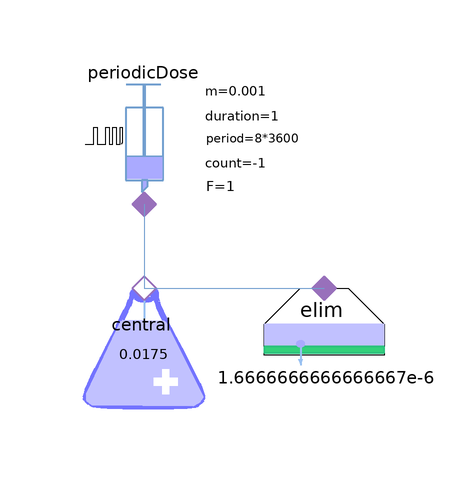

The Modelica model whose source follows is shown above as a component diagram (icons at their Placement, wires along their Line points).

model PKOneCompartmentModelPeriodic
  extends Modelica.Icons.Example;
  Pharmacokinetic.NoPerfusedTissueCompartment central(V = 0.0175)  annotation(
    Placement(transformation(origin = {-12, -8}, extent = {{-10, -10}, {10, 10}})));
  Pharmacokinetic.ClearanceDrivenElimination elim(CL = 1.6666666666666667e-6)  annotation(
    Placement(transformation(origin = {18, -8}, extent = {{-10, -10}, {10, 10}})));
  Sources.PeriodicDose periodicDose annotation(
    Placement(transformation(origin = {-12, 26}, extent = {{-10, -10}, {10, 10}})));
equation
  connect(central.cport, elim.cport) annotation(
    Line(points = {{-12, 2}, {18, 2}}, color = {114, 159, 207}));
  connect(periodicDose.cport, central.cport) annotation(
    Line(points = {{-12, 16}, {-12, 2}}, color = {114, 159, 207}));
  annotation(
    experiment(StartTime = 0, StopTime = 86400, Tolerance = 1e-09, Interval = 1));
end PKOneCompartmentModelPeriodic;